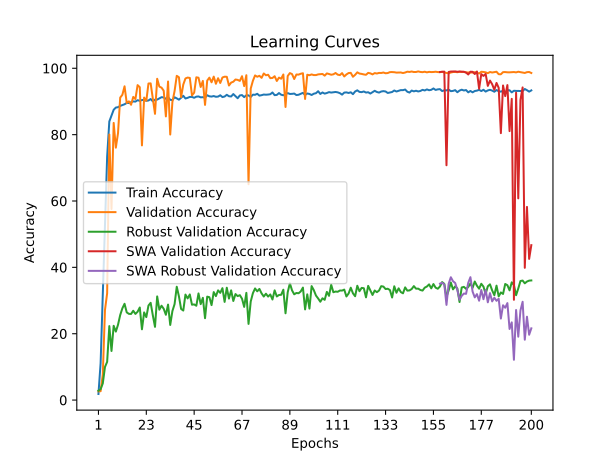

Data behind this chart, as committed beside it:
time; train_accuracy; train_loss; valid_accuracy; valid_loss; valid_accuracy_robust; valid_accuracy_swa; valid_accuracy_robust_swa
71,0062; 1,8315; 0,6116; 2,6305; 0,5613; 2,8276; 2,6305; 2,8276
137,0653; 11,1338; 0,5365; 2,6700; 0,7453; 3,2931; 2,6700; 3,2931
204,4002; 31,8558; 0,4697; 7,7338; 0,6148; 5,0172; 7,7338; 5,0172
276,9441; 53,6532; 0,4162; 27,1340; 0,4099; 9,9655; 27,1340; 9,9655
343,8017; 73,3822; 0,3875; 32,1978; 0,5656; 11,5172; 32,1978; 11,5172
411,2171; 83,9800; 0,3657; 80,0342; 0,1794; 22,2931; 80,0342; 22,2931
477,1862; 85,7819; 0,3603; 57,5825; 0,2719; 14,7931; 57,5825; 14,7931
555,8585; 87,4918; 0,3552; 83,5328; 0,1647; 22,3793; 83,5328; 22,3793
623,6304; 88,1626; 0,3537; 76,0752; 0,2486; 20,6379; 76,0752; 20,6379
690,8134; 88,2711; 0,3533; 80,4551; 0,1914; 22,7069; 80,4551; 22,7069
761,0707; 88,6657; 0,3521; 91,1614; 0,1203; 25,6207; 91,1614; 25,6207
859,7143; 88,8958; 0,3513; 92,0032; 0,1155; 27,6552; 92,0032; 27,6552
944,9266; 89,1523; 0,3500; 94,5679; 0,1040; 29,0172; 94,5679; 29,0172
1012,1305; 89,5370; 0,3494; 89,5568; 0,1261; 26,4310; 89,5568; 26,4310
1080,9997; 89,5337; 0,3489; 90,0303; 0,1307; 25,9828; 90,0303; 25,9828
1154,1982; 89,7705; 0,3485; 89,0043; 0,1230; 25,9483; 89,0043; 25,9483
1223,0129; 90,0039; 0,3479; 91,3718; 0,1285; 26,9138; 91,3718; 26,9138
1291,8358; 89,9579; 0,3478; 90,7273; 0,1170; 25,9655; 90,7273; 25,9655
1360,1888; 90,3887; 0,3468; 94,9231; 0,1102; 26,6207; 94,9231; 26,6207
1435,8587; 90,1848; 0,3475; 94,3049; 0,1168; 27,8966; 94,3049; 27,8966
1504,0385; 90,4248; 0,3466; 76,7592; 0,1564; 21,3276; 76,7592; 21,3276
1572,7402; 90,4511; 0,3461; 91,1745; 0,1253; 26,4138; 91,1745; 26,4138
1642,6586; 90,1881; 0,3466; 90,1749; 0,1355; 25,0000; 90,1749; 25,0000
1713,3749; 90,2999; 0,3464; 95,4097; 0,0968; 28,4828; 95,4097; 28,4828
1783,5877; 90,7339; 0,3454; 95,4492; 0,0974; 29,3103; 95,4492; 29,3103
1851,0137; 90,0434; 0,3468; 90,7142; 0,1219; 25,5345; 90,7142; 25,5345
1920,4921; 90,5564; 0,3458; 86,2686; 0,1493; 22,0690; 86,2686; 22,0690
2003,6081; 90,5662; 0,3455; 96,8302; 0,0877; 31,2414; 96,8302; 31,2414
2070,3359; 90,9312; 0,3449; 94,4759; 0,1067; 27,2414; 94,4759; 27,2414
2139,2013; 91,2830; 0,3445; 94,1602; 0,1025; 28,4310; 94,1602; 28,4310
2210,2446; 91,2239; 0,3444; 93,2395; 0,1070; 27,5172; 93,2395; 27,5172
2280,0996; 90,7898; 0,3450; 85,4926; 0,1497; 25,7069; 85,4926; 25,7069
2350,0991; 91,2567; 0,3442; 96,0147; 0,0827; 28,7759; 96,0147; 28,7759
2423,2038; 90,4972; 0,3455; 80,0342; 0,1388; 22,6379; 80,0342; 22,6379
2491,9103; 90,4248; 0,3452; 89,8593; 0,1196; 26,8276; 89,8593; 26,8276
2563,6087; 91,2633; 0,3439; 93,1474; 0,0990; 28,9138; 93,1474; 28,9138
2633,6545; 90,9279; 0,3445; 97,7246; 0,0879; 34,1552; 97,7246; 34,1552
2700,2711; 90,5399; 0,3452; 97,3037; 0,0869; 31,2586; 97,3037; 31,2586
2769,0776; 91,1186; 0,3439; 91,3061; 0,1116; 27,4655; 91,3061; 27,4655
2838,7437; 91,7072; 0,3430; 95,0940; 0,0991; 26,9828; 95,0940; 26,9828
2907,5665; 90,8983; 0,3444; 96,9354; 0,0942; 31,7931; 96,9354; 31,7931
2976,8772; 91,0923; 0,3441; 97,1985; 0,0923; 30,6379; 97,1985; 30,6379
3046,8779; 91,3685; 0,3434; 97,0933; 0,0816; 31,8276; 97,0933; 31,8276
3117,5739; 91,3751; 0,3431; 91,8322; 0,1032; 28,7414; 91,8322; 28,7414
3190,5411; 91,1055; 0,3442; 92,6345; 0,0997; 28,8276; 92,6345; 28,8276
3260,0485; 91,4442; 0,3431; 97,2774; 0,0897; 28,4310; 97,2774; 28,4310
3330,0061; 91,5132; 0,3430; 97,1590; 0,0823; 32,1379; 97,1590; 32,1379
3398,8261; 91,2403; 0,3435; 94,3706; 0,1073; 28,9138; 94,3706; 28,9138
3468,6135; 91,2830; 0,3435; 96,1857; 0,0878; 30,8103; 96,1857; 30,8103
3538,7021; 91,1515; 0,3438; 88,9649; 0,1277; 24,6724; 88,9649; 24,6724
3609,8351; 91,8716; 0,3424; 96,2909; 0,0854; 31,1724; 96,2909; 31,1724
3679,0928; 91,5527; 0,3427; 97,1722; 0,0843; 31,0000; 97,1722; 31,0000
3751,9573; 91,4770; 0,3430; 95,7780; 0,0876; 28,6207; 95,7780; 28,6207
3821,6605; 91,6316; 0,3425; 97,4878; 0,0817; 32,5345; 97,4878; 32,5345
3910,2591; 91,4113; 0,3434; 95,3308; 0,0916; 31,3276; 95,3308; 31,3276
3994,3152; 91,4705; 0,3429; 97,0012; 0,0865; 33,0690; 97,0012; 33,0690
4077,5877; 91,8683; 0,3425; 95,5675; 0,0868; 32,3103; 95,5675; 32,3103
4150,9797; 91,3225; 0,3431; 97,2248; 0,0830; 33,7241; 97,2248; 33,7241
4224,3021; 91,4902; 0,3428; 97,4615; 0,0792; 29,5862; 97,4615; 29,5862
4293,3640; 92,0064; 0,3420; 97,4352; 0,0833; 33,8621; 97,4352; 33,8621
... 140 more rows
